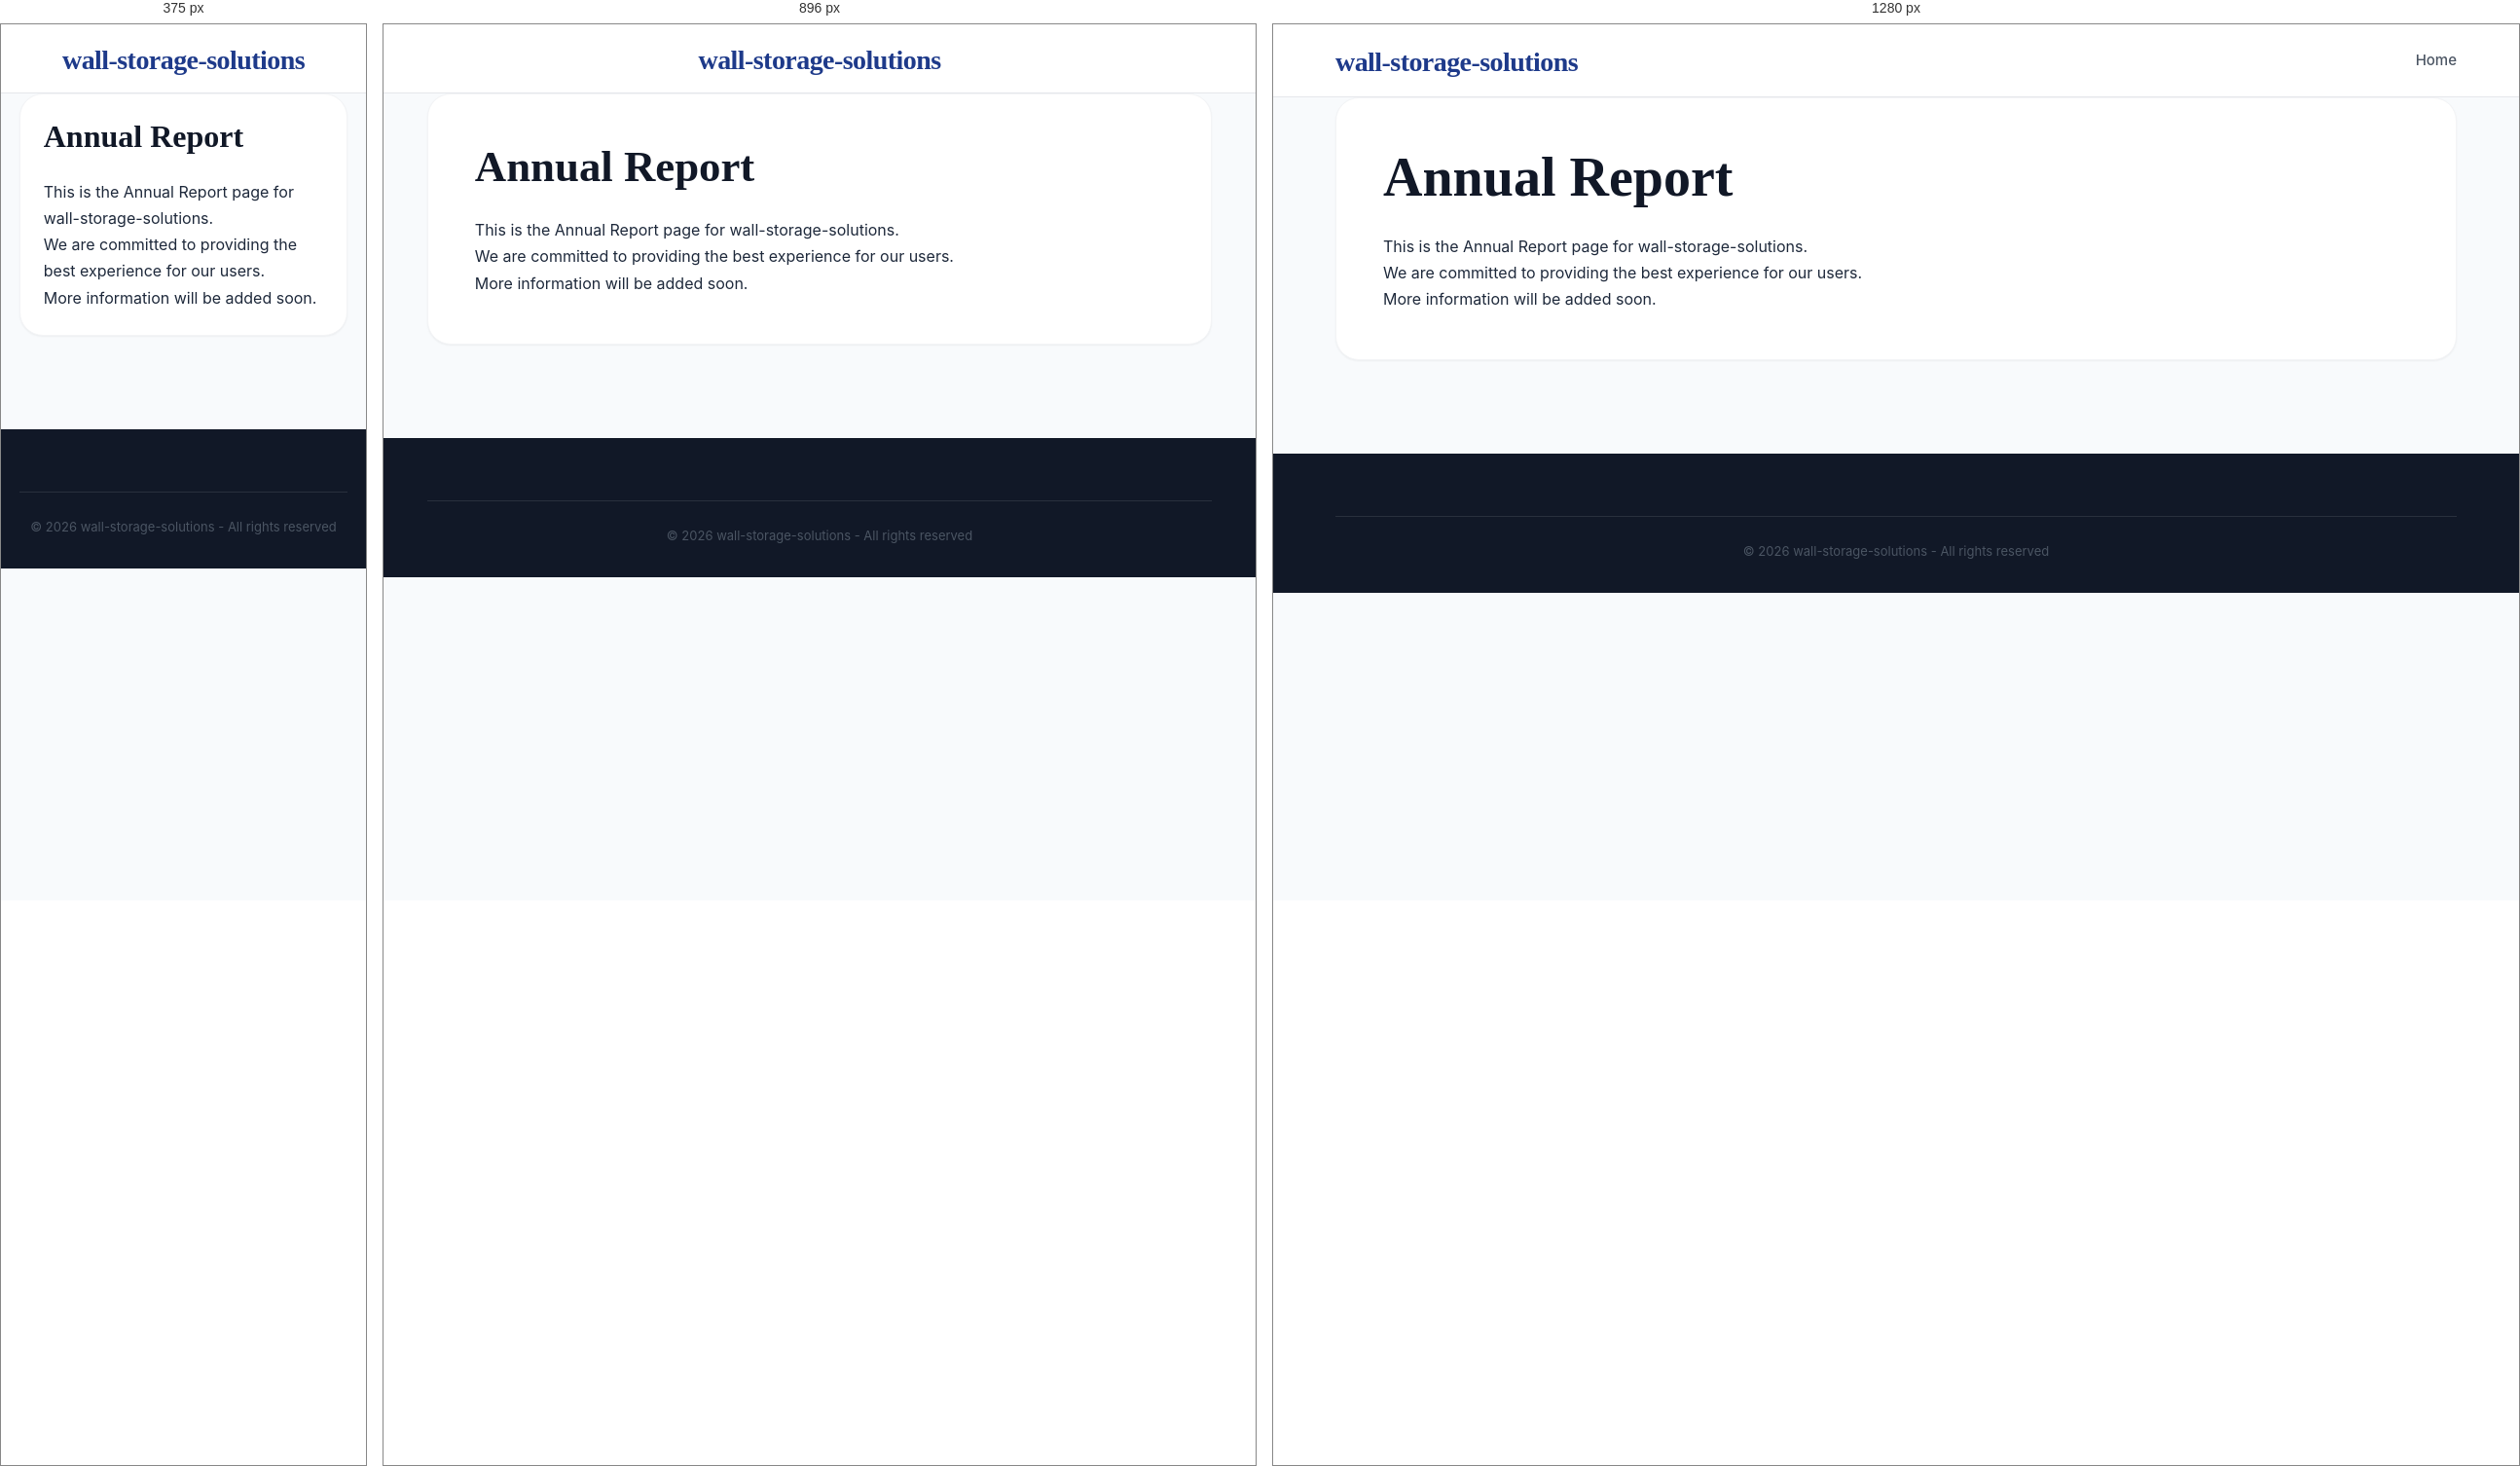
Rendered at 375 px, 896 px and 1280 px, left to right.

<!-- file: annual-report.html -->
<!DOCTYPE html>
<html lang="en">
<head>
    <meta charset="UTF-8">
    <meta name="viewport" content="width=device-width, initial-scale=1.0">
    <title>Annual Report - wall-storage-solutions</title>
    <meta name="description" content="Information about Annual Report">
    <link rel="stylesheet" href="css/style.css">
</head>
<body>
    <header class="header">
        <div class="container">
            <div class="header-content">
                <h1 class="logo"><a href="index.html">wall-storage-solutions</a></h1>
                <nav class="nav">
                    <a href="index.html" class="nav-link">Home</a>
                </nav>
            </div>
        </div>
    </header>

    <main class="main">
        <div class="container">
            <div class="article-full">
                <h1>Annual Report</h1>
                <div class="legal-content">
                    <p>This is the Annual Report page for wall-storage-solutions.</p>
                    <p>We are committed to providing the best experience for our users.</p>
                    <p>More information will be added soon.</p>
                </div>
            </div>
        </div>
    </main>

    <footer class="footer">
        <div class="container">
            <div class="footer-bottom">
                <p>&copy; 2026 wall-storage-solutions - All rights reserved</p>
            </div>
        </div>
    </footer>
</body>
</html>

/* @media block from style.css */
@media (max-width: 1024px) {
    .mobile-menu-toggle {
        display: flex;
    }

    .nav {
        display: none;
        position: absolute;
        top: 100%;
        left: 0;
        width: 100%;
        background: var(--white);
        flex-direction: column;
        padding: 1rem 0;
        box-shadow: var(--shadow-lg);
        border-top: 1px solid var(--gray-100);
        z-index: 1000;
        gap: 0;
    }

    .nav.active {
        display: flex;
    }

    .nav-link {
        width: 100%;
        padding: 1rem 2rem;
        border-bottom: 1px solid var(--gray-50);
    }

    .nav-dropdown {
        width: 100%;
    }

    .dropdown-content {
        position: static;
        display: block;
        box-shadow: none;
        border: none;
        padding: 0;
        background: var(--gray-50);
    }

    .dropdown-content a {
        padding: 1rem 3rem;
    }

    .content-and-sidebar {
        flex-direction: column;
    }
    .main-content, .sidebar {
        flex: 0 0 100%;
    }
    .header-content {
        flex-direction: column;
        gap: 1rem;
    }
}

/* @media block from style.css */
@media (max-width: 768px) {
    .article-grid {
        grid-template-columns: 1fr !important;
    }
    .article-full {
        padding: 1.5rem;
    }
    .nav {
        overflow-x: auto;
        width: 100%;
        justify-content: flex-start;
        padding-bottom: 0.5rem;
    }
}